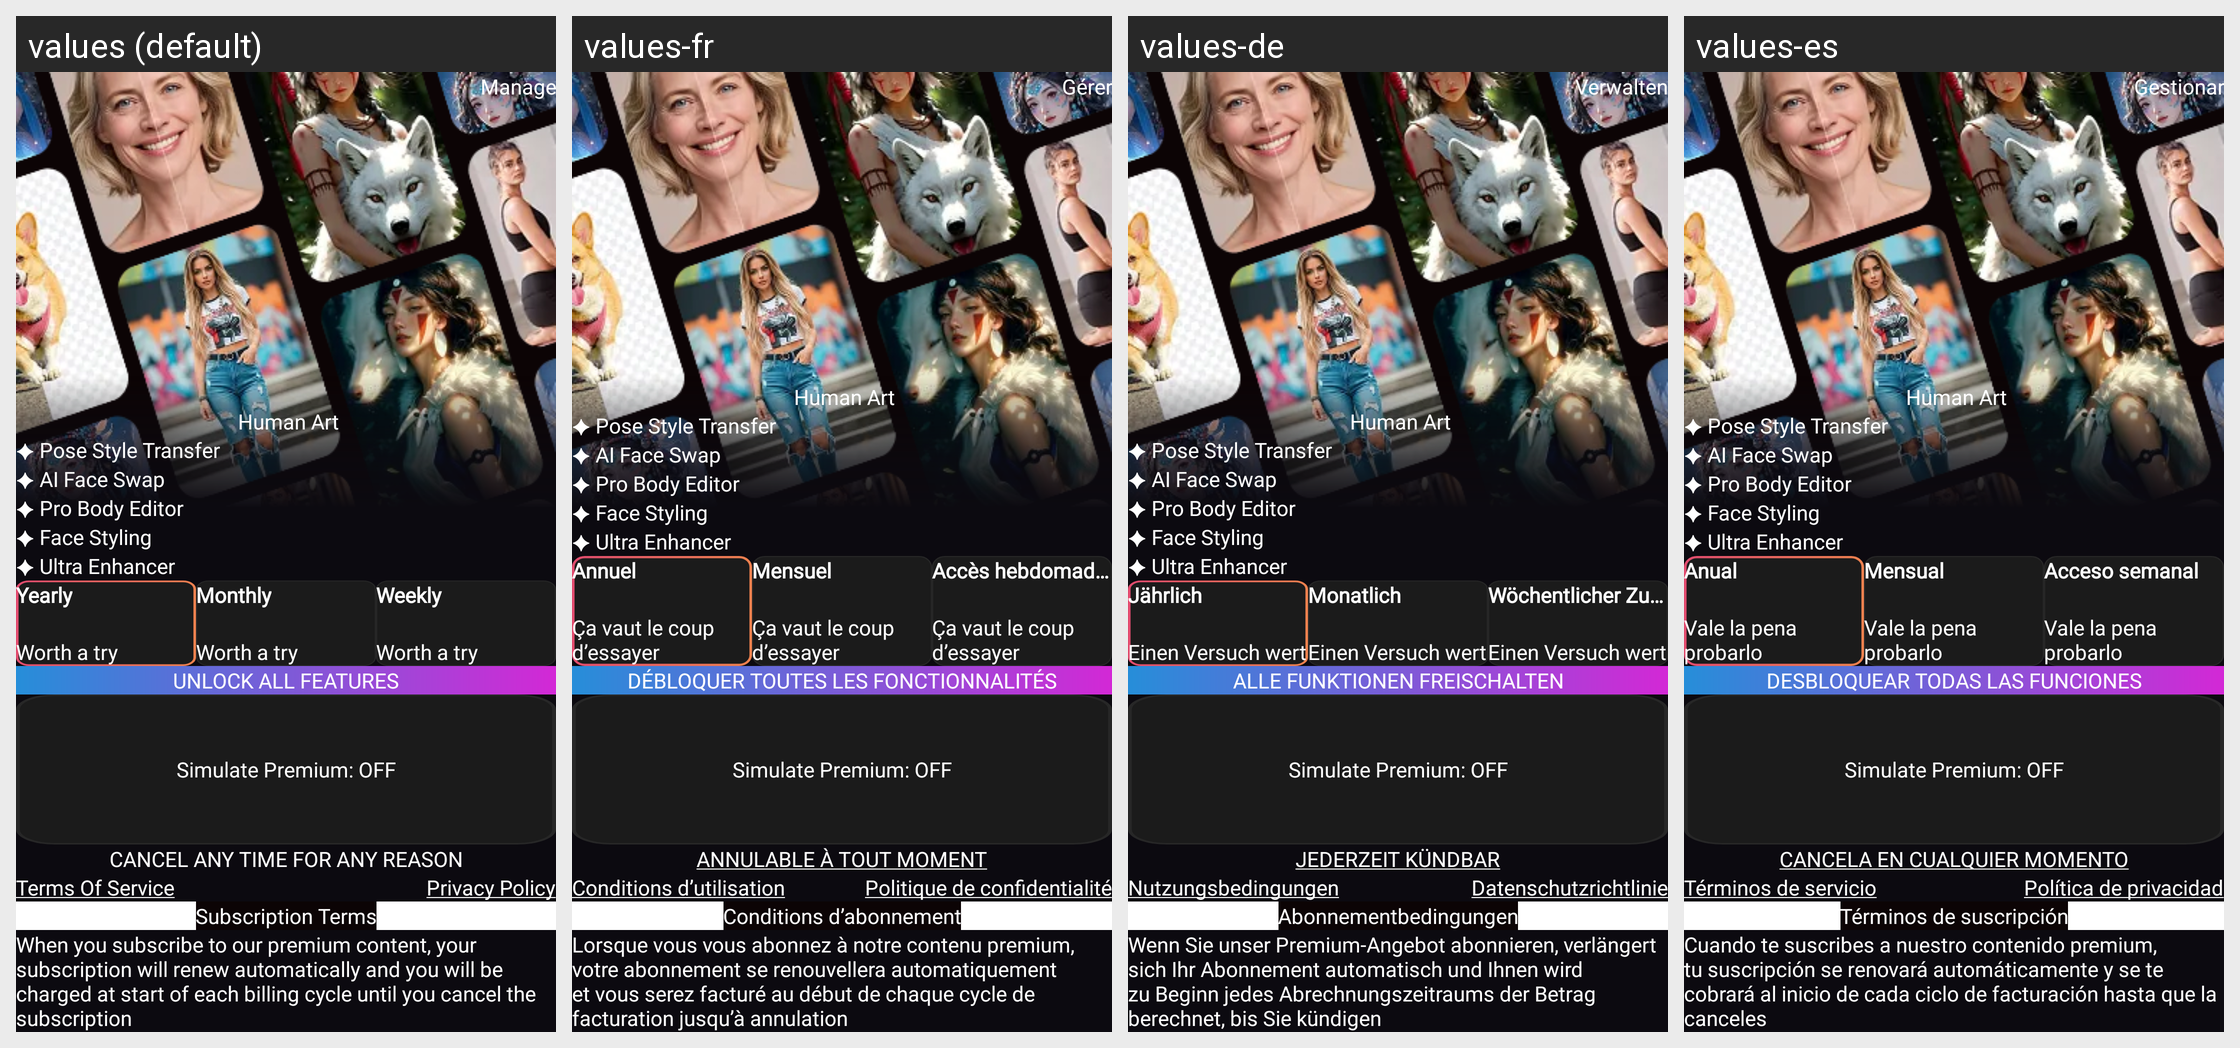

Translations of the strings shown on this Android screen, per locale in the grid:
Android screen res/layout/activity_premium.xml rendered under 4 locales, left to right: values (default), values-fr, values-de, values-es. Device: Nexus 5 (rendered at 1080×1920; each locale shown at half size, 540×960, under a caption strip naming it); theme Theme.HumanBodyGenerator.
Other locales in the repository, not shown: values-ar, values-hi, values-ja, values-pt.
Strings drawn on this screen, with the default value and each locale's value (text and hints the layout hard-codes, and strings that could not be matched under every locale, appear in the picture but are not listed):

yearly
  values: Yearly
  values-fr: Annuel
  values-de: Jährlich
  values-es: Anual

worth_a_try
  values: Worth a try
  values-fr: Ça vaut le coup d’essayer
  values-de: Einen Versuch wert
  values-es: Vale la pena probarlo

monthly
  values: Monthly
  values-fr: Mensuel
  values-de: Monatlich
  values-es: Mensual

weekly_access
  values: Weekly
  values-fr: Accès hebdomadaire
  values-de: Wöchentlicher Zugang
  values-es: Acceso semanal

unlock_all_features
  values: Unlock All Features
  values-fr: Débloquer toutes les fonctionnalités
  values-de: Alle Funktionen freischalten
  values-es: Desbloquear todas las funciones

cancel_anytime
  values: Cancel Any Time For Any Reason
  values-fr: Annulable à tout moment
  values-de: Jederzeit kündbar
  values-es: Cancela en cualquier momento

terms_of_service
  values: Terms Of Service
  values-fr: Conditions d’utilisation
  values-de: Nutzungsbedingungen
  values-es: Términos de servicio

privacy_policy_premium
  values: Privacy Policy
  values-fr: Politique de confidentialité
  values-de: Datenschutzrichtlinie
  values-es: Política de privacidad

manage
  values: Manage
  values-fr: Gérer
  values-de: Verwalten
  values-es: Gestionar

subscription_terms
  values: Subscription Terms
  values-fr: Conditions d’abonnement
  values-de: Abonnementbedingungen
  values-es: Términos de suscripción

upgrade_to_premium_with_a_one_time_payment_and_enjoy_lifetime_access_to_exclusive_features_ad_free_content_and_priority_support
  values: When you subscribe to our premium content, your subscription will renew automatically and you will be charged at start of each billing cycle until you cancel the subscription
  values-fr: Lorsque vous vous abonnez à notre contenu premium, votre abonnement se renouvellera automatiquement et vous serez facturé au début de chaque cycle de facturation jusqu’à annulation
  values-de: Wenn Sie unser Premium-Angebot abonnieren, verlängert sich Ihr Abonnement automatisch und Ihnen wird zu Beginn jedes Abrechnungszeitraums der Betrag berechnet, bis Sie kündigen
  values-es: Cuando te suscribes a nuestro contenido premium, tu suscripción se renovará automáticamente y se te cobrará al inicio de cada ciclo de facturación hasta que la canceles
